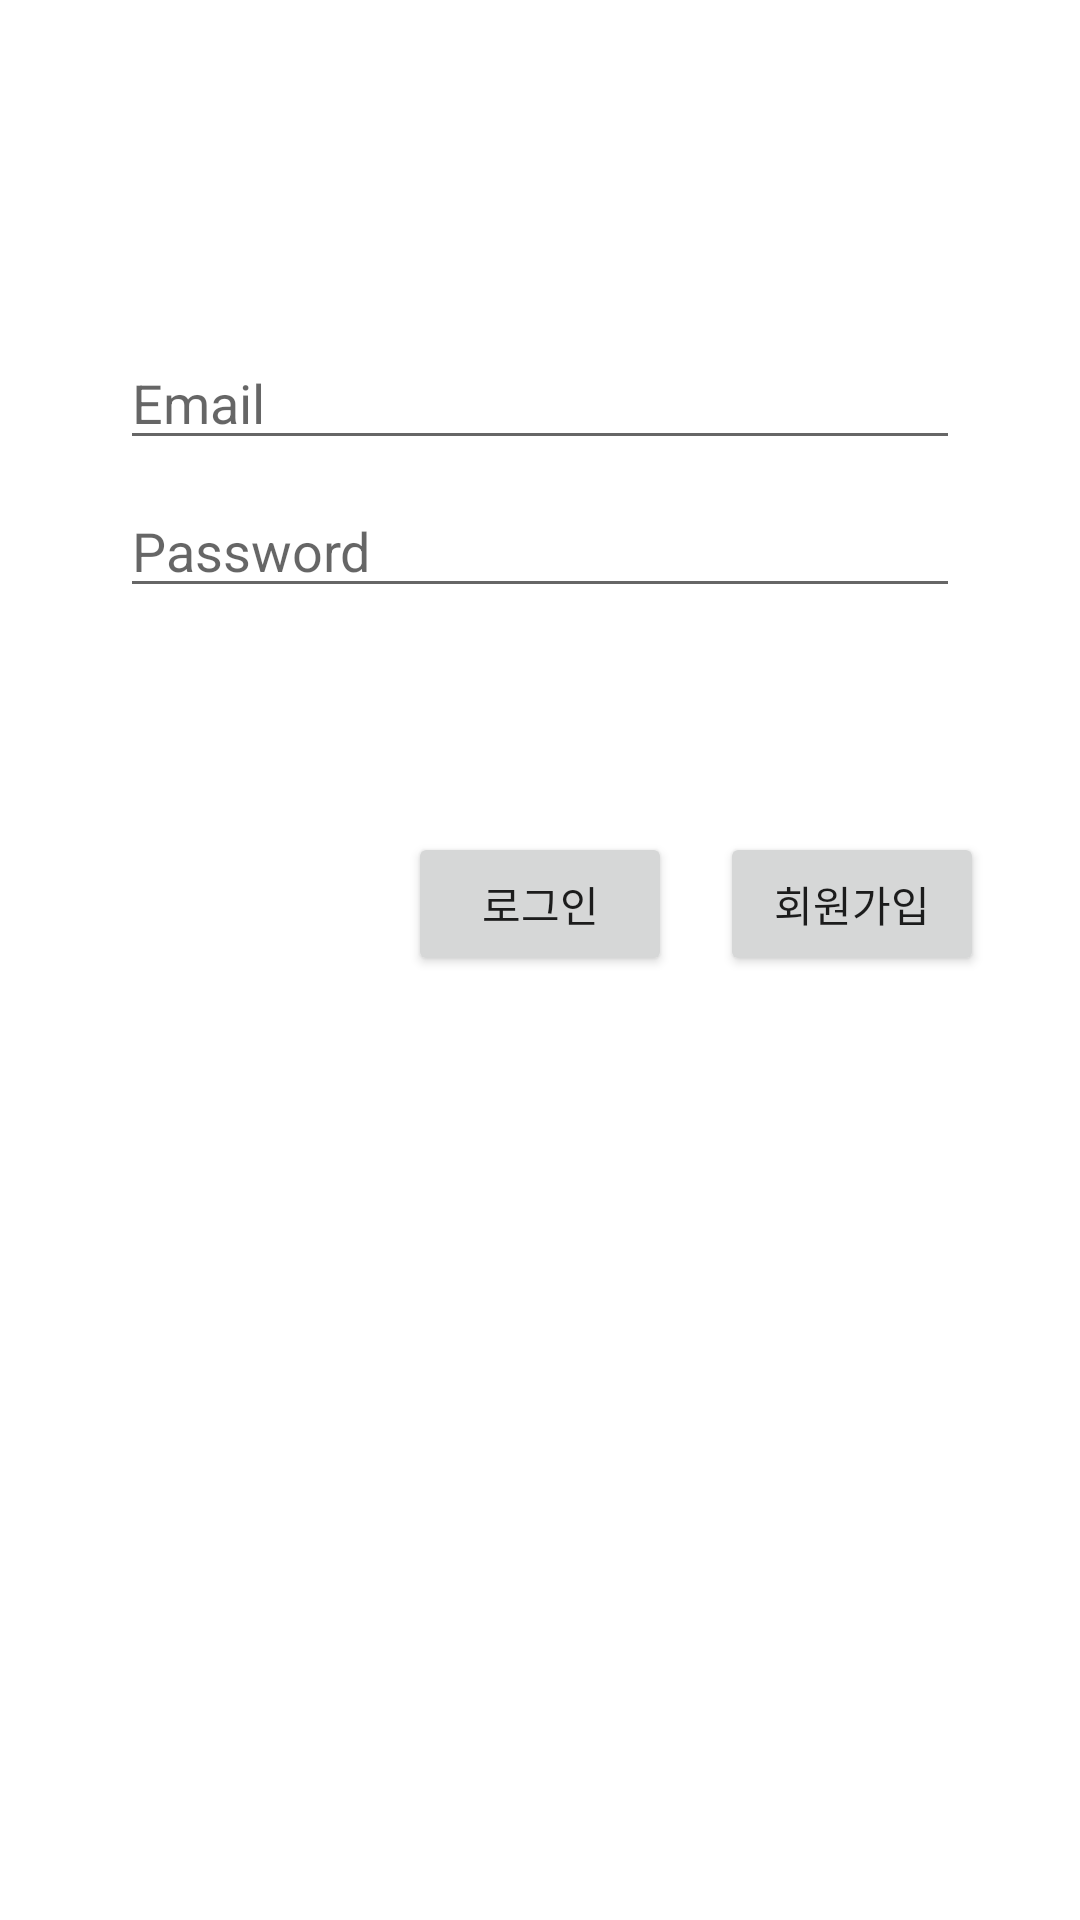

Layout XML and referenced resources for this Android screen:
<!-- AndroidManifest.xml: application theme Theme.Make_SNS_Project -->
<!-- res/layout/activity_login.xml -->
<?xml version="1.0" encoding="utf-8"?>
<androidx.constraintlayout.widget.ConstraintLayout xmlns:android="http://schemas.android.com/apk/res/android"
    xmlns:app="http://schemas.android.com/apk/res-auto"
    xmlns:tools="http://schemas.android.com/tools"
    android:id="@+id/container"
    android:layout_width="match_parent"
    android:layout_height="match_parent"
    android:paddingLeft="16dp"
    android:paddingTop="16dp"
    android:paddingRight="16dp"
    android:paddingBottom="16dp"
    tools:context=".MainActivity">

    <EditText
        android:id="@+id/username"
        android:layout_width="0dp"
        android:layout_height="wrap_content"
        android:layout_marginStart="24dp"
        android:layout_marginTop="96dp"
        android:layout_marginEnd="24dp"
        android:hint="@string/prompt_email"
        android:inputType="textEmailAddress"
        android:selectAllOnFocus="true"
        app:layout_constraintEnd_toEndOf="parent"
        app:layout_constraintStart_toStartOf="parent"
        app:layout_constraintTop_toTopOf="parent" />

    <EditText
        android:id="@+id/password"
        android:layout_width="0dp"
        android:layout_height="wrap_content"
        android:layout_marginStart="24dp"
        android:layout_marginTop="8dp"
        android:layout_marginEnd="24dp"
        android:hint="@string/prompt_password"
        android:imeActionLabel="@string/action_sign_in"
        android:imeOptions="actionDone"
        android:inputType="textPassword"
        android:selectAllOnFocus="true"
        app:layout_constraintEnd_toEndOf="parent"
        app:layout_constraintStart_toStartOf="parent"
        app:layout_constraintTop_toBottomOf="@+id/username" />

    <Button
        android:id="@+id/login"
        android:layout_width="wrap_content"
        android:layout_height="wrap_content"
        android:layout_gravity="start"
        android:layout_marginStart="48dp"
        android:layout_marginTop="16dp"
        android:layout_marginEnd="48dp"
        android:layout_marginBottom="64dp"
        android:enabled="true"
        android:text="로그인"
        app:layout_constraintBottom_toBottomOf="parent"
        app:layout_constraintEnd_toEndOf="parent"
        app:layout_constraintStart_toStartOf="parent"
        app:layout_constraintTop_toBottomOf="@+id/password"
        app:layout_constraintVertical_bias="0.2" />

    <Button
        android:id="@+id/signup"
        android:layout_width="wrap_content"
        android:layout_height="wrap_content"
        android:text="회원가입"
        app:layout_constraintBaseline_toBaselineOf="@+id/login"
        app:layout_constraintEnd_toEndOf="parent"
        app:layout_constraintStart_toEndOf="@+id/login" />

</androidx.constraintlayout.widget.ConstraintLayout>
<!-- resources referenced by this layout -->
<resources>
  <string name="action_sign_in">Sign in</string>
  <string name="prompt_email">Email</string>
  <string name="prompt_password">Password</string>
  <style name="Theme.Make_SNS_Project" parent="Theme.MaterialComponents.DayNight.DarkActionBar">
          
          <item name="colorPrimary">@color/purple_500</item>
          <item name="colorPrimaryVariant">@color/purple_700</item>
          <item name="colorOnPrimary">@color/white</item>
          
          <item name="colorSecondary">@color/teal_200</item>
          <item name="colorSecondaryVariant">@color/teal_700</item>
          <item name="colorOnSecondary">@color/black</item>
          
          <item name="android:statusBarColor">?attr/colorPrimaryVariant</item>
          
      </style>
  <!-- not gathered from this repository: default colours our renderer supplied (Android Studio template values) -->
  <color name="purple_500">#FF6200EE</color>
  <color name="purple_700">#FF3700B3</color>
  <color name="teal_200">#FF03DAC5</color>
  <color name="teal_700">#FF018786</color>
  <color name="black">#FF000000</color>
  <color name="white">#FFFFFFFF</color>
</resources>
